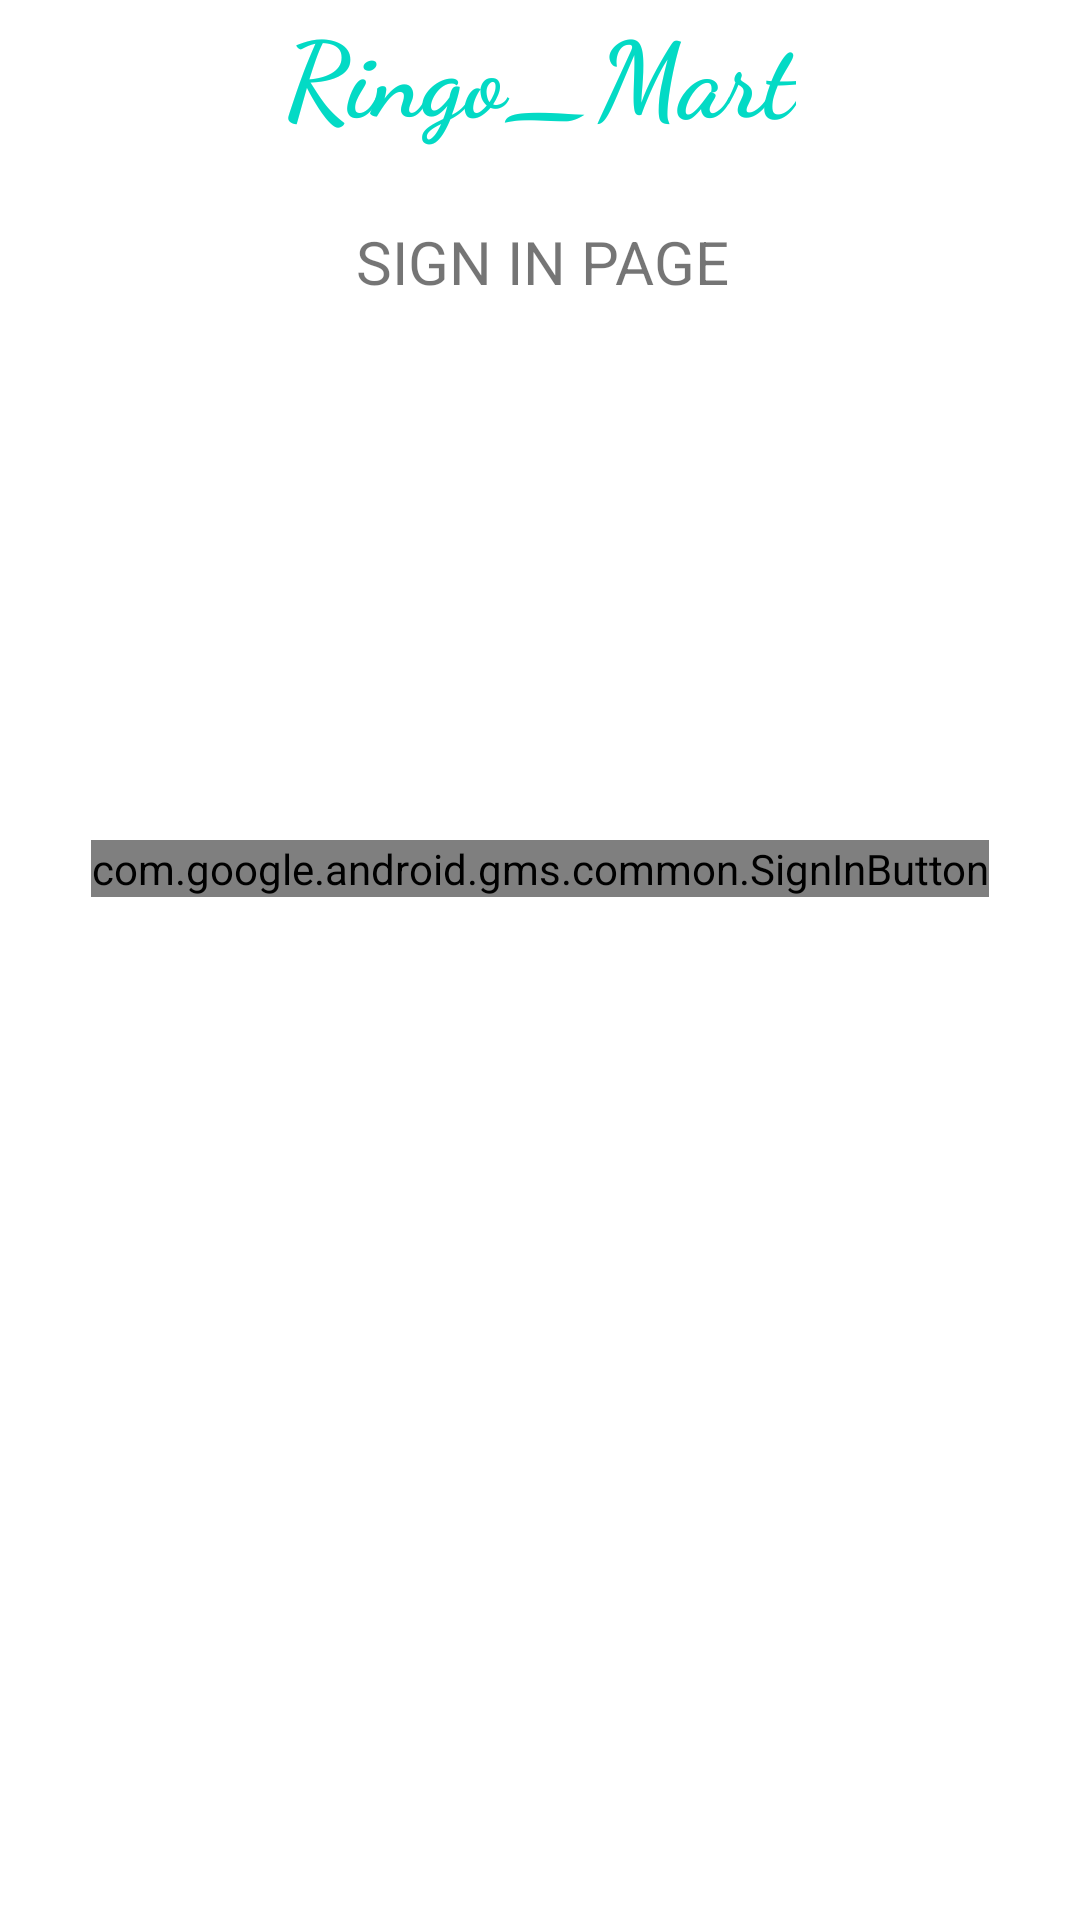

Reconstruct the res/layout file that produces this screen, plus the resources it refers to.
<!-- AndroidManifest.xml: application theme Theme.RingoMart -->
<!-- res/layout/fragment_login.xml -->
<?xml version="1.0" encoding="utf-8"?>
<androidx.constraintlayout.widget.ConstraintLayout xmlns:android="http://schemas.android.com/apk/res/android"
    xmlns:app="http://schemas.android.com/apk/res-auto"
    xmlns:tools="http://schemas.android.com/tools"
    android:layout_width="match_parent"
    android:layout_height="match_parent"
    tools:context=".LoginFragment">

    
    <TextView
        android:id="@+id/textView2"
        android:layout_width="wrap_content"
        android:layout_height="wrap_content"
        android:fontFamily="cursive"
        android:text="Ringo_Mart"
        android:textColor="@color/teal_200"
        android:textSize="35dp"
        android:textStyle="bold"
        app:layout_constraintEnd_toEndOf="parent"
        app:layout_constraintHorizontal_bias="0.5"
        app:layout_constraintStart_toStartOf="parent"
        app:layout_constraintTop_toTopOf="parent" />

    <TextView
        android:layout_width="wrap_content"
        android:layout_height="wrap_content"
        android:text="SIGN IN PAGE"
        android:textSize="20dp"
        app:layout_constraintBottom_toBottomOf="parent"
        app:layout_constraintEnd_toEndOf="parent"
        app:layout_constraintHorizontal_bias="0.503"
        app:layout_constraintStart_toStartOf="parent"
        app:layout_constraintTop_toBottomOf="@+id/textView2"
        app:layout_constraintVertical_bias="0.045" />

    <com.google.android.gms.common.SignInButton
        android:id="@+id/google_sign_in_button"
        android:layout_width="wrap_content"
        android:layout_height="wrap_content"
        app:layout_constraintBottom_toBottomOf="parent"
        app:layout_constraintEnd_toEndOf="parent"
        app:layout_constraintStart_toStartOf="parent"
        app:layout_constraintTop_toTopOf="parent"
        app:layout_constraintVertical_bias="0.451" />



</androidx.constraintlayout.widget.ConstraintLayout>
<!-- resources referenced by this layout -->
<resources>
  <style name="Theme.RingoMart" parent="Theme.MaterialComponents.DayNight.NoActionBar">
          
          <item name="colorPrimary">@color/purple_500</item>
          <item name="colorPrimaryVariant">@color/purple_700</item>
          <item name="colorOnPrimary">@color/white</item>
          
          <item name="colorSecondary">@color/teal_200</item>
          <item name="colorSecondaryVariant">@color/teal_700</item>
          <item name="colorOnSecondary">@color/black</item>
          
          <item name="android:statusBarColor" tools:targetApi="l">?attr/colorPrimaryVariant</item>
          
      </style>
  <!-- not gathered from this repository: default colours our renderer supplied (Android Studio template values) -->
  <color name="purple_500">#FF6200EE</color>
  <color name="purple_700">#FF3700B3</color>
  <color name="teal_200">#FF03DAC5</color>
  <color name="teal_700">#FF018786</color>
  <color name="black">#FF000000</color>
  <color name="white">#FFFFFFFF</color>
</resources>
